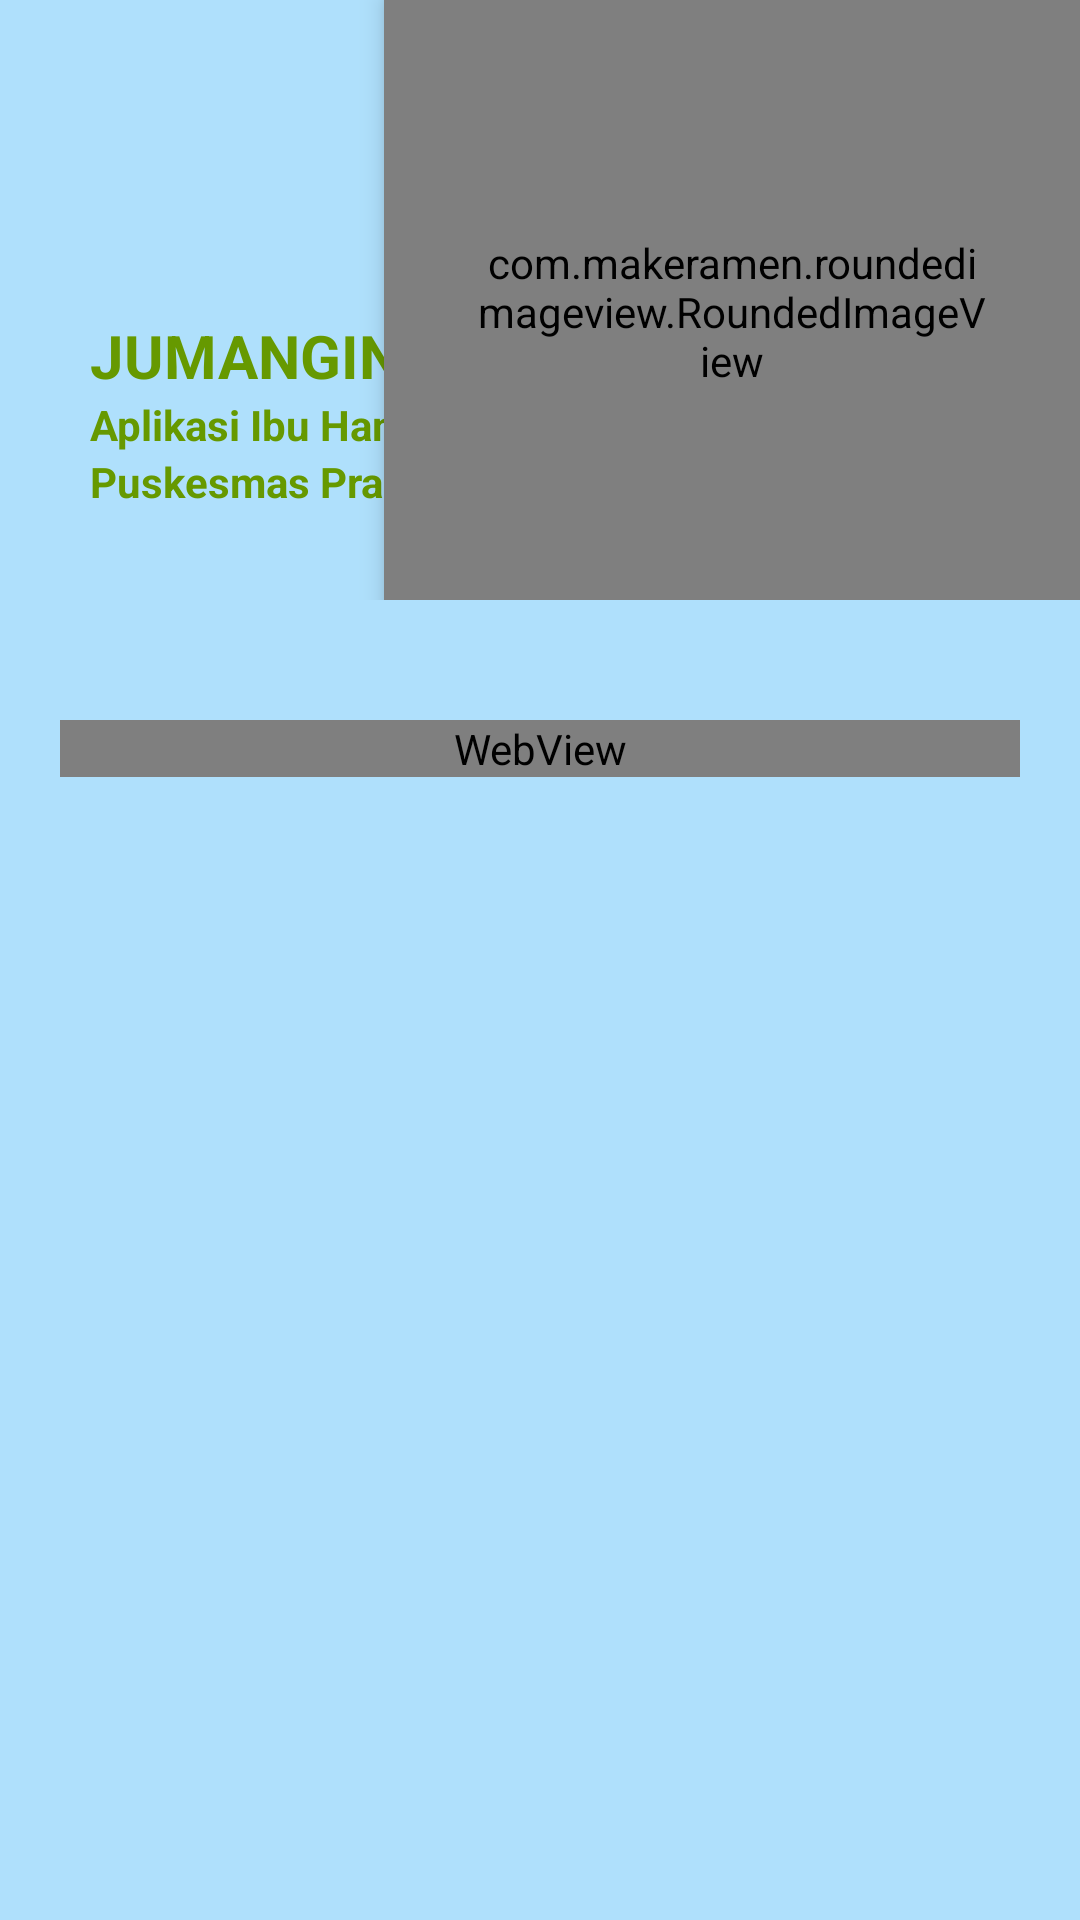

Layout XML and referenced resources for this Android screen:
<!-- AndroidManifest.xml: application theme Theme.Jumangin2 -->
<!-- res/layout/activity_anemia.xml -->
<?xml version="1.0" encoding="utf-8"?>
<androidx.coordinatorlayout.widget.CoordinatorLayout xmlns:android="http://schemas.android.com/apk/res/android"
    xmlns:app="http://schemas.android.com/apk/res-auto"
    android:layout_width="match_parent"
    android:layout_height="match_parent"
    android:background="@color/bg"
    android:fitsSystemWindows="true">

    <RelativeLayout
        android:layout_width="match_parent"
        android:layout_height="match_parent">

        <FrameLayout
            android:id="@+id/frameHeader"
            android:layout_width="match_parent"
            android:layout_height="200dp">

            <LinearLayout
                android:layout_width="match_parent"
                android:layout_height="210dp"
                android:layout_gravity="bottom"
                android:background="@drawable/bg_rounded_all"
                android:gravity="bottom"
                android:orientation="vertical">

                <TextView
                    android:layout_width="wrap_content"
                    android:layout_height="wrap_content"
                    android:layout_marginStart="30dp"
                    android:text="JUMANGIN"
                    android:textColor="@android:color/holo_green_dark"
                    android:textSize="20sp"
                    android:textStyle="bold" />

                <TextView
                    android:layout_width="wrap_content"
                    android:layout_height="wrap_content"
                    android:layout_marginStart="30dp"

                    android:text="Aplikasi Ibu Hamil"
                    android:textColor="@android:color/holo_green_dark"
                    android:textSize="14sp"
                    android:textStyle="bold" />
                <TextView
                    android:layout_width="wrap_content"
                    android:layout_height="wrap_content"
                    android:layout_marginStart="30dp"
                    android:layout_marginBottom="30dp"
                    android:text="Puskesmas Pracimantoro I"
                    android:textColor="@android:color/holo_green_dark"
                    android:textSize="14sp"
                    android:textStyle="bold" />
            </LinearLayout>

            <com.makeramen.roundedimageview.RoundedImageView
                android:layout_width="232dp"
                android:layout_height="208dp"
                android:layout_gravity="end"
                android:elevation="5dp"
                android:padding="30dp"
                android:scaleType="fitXY"
                android:src="@drawable/anemia"
                app:riv_corner_radius_bottom_left="40dp"
                app:riv_corner_radius_bottom_right="40dp"
                app:riv_corner_radius_top_left="40dp" />
            <LinearLayout
                android:layout_width="match_parent"
                android:layout_height="match_parent"
                android:orientation="horizontal"/>



        </FrameLayout>

        <androidx.core.widget.NestedScrollView
            android:layout_width="match_parent"
            android:layout_height="match_parent"
            android:layout_below="@id/frameHeader"
            android:layout_marginTop="20dp">

            <GridLayout
                android:layout_width="match_parent"
                android:layout_height="match_parent"
                android:padding="20dp"
                android:orientation="vertical">

                <WebView
                    android:id="@+id/webViewanemia"
                    android:layout_width="match_parent"
                    android:layout_height="match_parent"/>

                
                
                
                
                
                
                
                
                
                
                
                
                
                
                
                
                
                
                
                
                
                
                
                
                
                
                
                
                
                
                
                
                
                
                
                
                
                
                
                

            </GridLayout>

        </androidx.core.widget.NestedScrollView>

    </RelativeLayout>

</androidx.coordinatorlayout.widget.CoordinatorLayout>
<!-- resources referenced by this layout -->
<resources>
  <color name="bg">#AFE0FC</color>
  <!-- drawable anemia: png bitmap (drawable, 108212 bytes) -->
  <string name="definisikek">Kekurangan Energi Kronik (KEK) pada ibu hamil yaitu suatu keadaan ibu hamil yang menderita kekurangan makanan yang berlangsung lama (kronik) dengan berbagai timbulnya gangguan kesehatan pada ibu hamil. Pengertian KEK pada ibu hamil menurut WHO adalah kondisi seseorang yang memiliki nilai indeks masa tubuh (IMT) kurang dari 18,5 atau ukuran lingkar lengan atas (LILA) &lt; 23,5cm. Indeks massa tubuh (IMT) adalah hasil pengukuran dari nilai berat badan (Kg) di bagi dengan nilai tinggi badan (meter) di pangkatkan 2. IMT = BB (kg) / TB (m)2. WHO menentukan standar nilai BMI 18,5, 17,0, dan 16,0 sebagai kekurangan energi kronis ringan, sedang, dan berat Ibu hamil yang menderita kekurangan energi kronis (KEK) tentu akan mempengaruhi kesehatan janin yang dikandungnya, karena akan menyebabkan bayi lahir dengan berat yang rendah (BBLR). Bila tidak bisa tumbuh kejar, bayi BBLR kemungkinan besar akan menderita stunting.</string>
  <string name="gejalakek">
          1. Merasa kelelahan terus-menerus
          2. Merasa kesemutan
          3. Wajah pucat dan tidak bugar
          4. Sangat kurus dengan nilai indeks masa tubuh (IMT): kurang dari 18,5
          5. Ukuran lingkar lengan atas (LILA): kurang dari 23,5 cm
          6. Mengalami penurunan berat badan dan kekurangan lemak
          7. Menurunnya kemampuan aktivitas fisik
          8. Menurunnya kalori yang terbakar saat istirahat</string>
  <string name="htmlFormattedText"><p>
  <h2>  Persiapan Kehamilan dan Persalinan  </h2>
    <b>1. Pemeriksaan kesehatan </b>
      a. Pemeriksaan Penyakit dan Virus ( HIV, Sifilis, Hepatitis B)
      b. Pemeriksaan Darah ( Golongan darah, Rh )
      c. Pemeriksaan Faktor Genetika ( Pernikahan sesama saudara kandung )</p>
  
  <p><b>2. Menjaga kebugaran dan kesehatan tubuh </b>
      a. Olahraga teratur (Cukup 3 kali dalam seminggu selama 30 menit, dan lakukan secara rutin).
      b. Berusaha untuk menurunkan berat badan bila kegemukan dan menambah berat badan bila terlalu kurus untuk mencapai berat badan ideal.</p>
  
  <p><b>3. Menghentikan kebiasaan buruk</b>
      Menghentikan kebiasaan buruk misalnya perokok berat, pecandu narkotika dan obat terlarang lainnya, kecanduan alkohol, dan perilaku seks bebas.</p>
      </string>
  <string name="penyebabkek">
          1. Peningkatan kebutuhan nutrisi saat hamil
          untuk kebutuhan ibu dan perkembangan janin
          2. Asupan Makanan yang kurang dan tidak
          sesuai dengan kebutuhan
          3. Usia ibu hamil terlalu muda atau tua
          4. Beban kerja ibu terlalu berat
          5. Penyakit infeksi pada ibu hamil</string>
  <style name="Theme.Jumangin2" parent="Theme.MaterialComponents.DayNight.DarkActionBar">
          
          <item name="colorPrimary">#AEDFFB</item>
          <item name="colorPrimaryVariant">@color/purple_700</item>
          <item name="colorOnPrimary">@color/white</item>
          
          <item name="colorSecondary">@color/teal_200</item>
          <item name="colorSecondaryVariant">@color/teal_700</item>
          <item name="colorOnSecondary">@color/black</item>
          
          <item name="android:statusBarColor">?attr/colorPrimaryVariant</item>
          
      </style>
  <color name="purple_700">#3C3F41</color>
  <color name="white">#FFFFFFFF</color>
  <color name="teal_200">#FF03DAC5</color>
  <color name="teal_700">#FF018786</color>
  <color name="black">#FF000000</color>
</resources>
